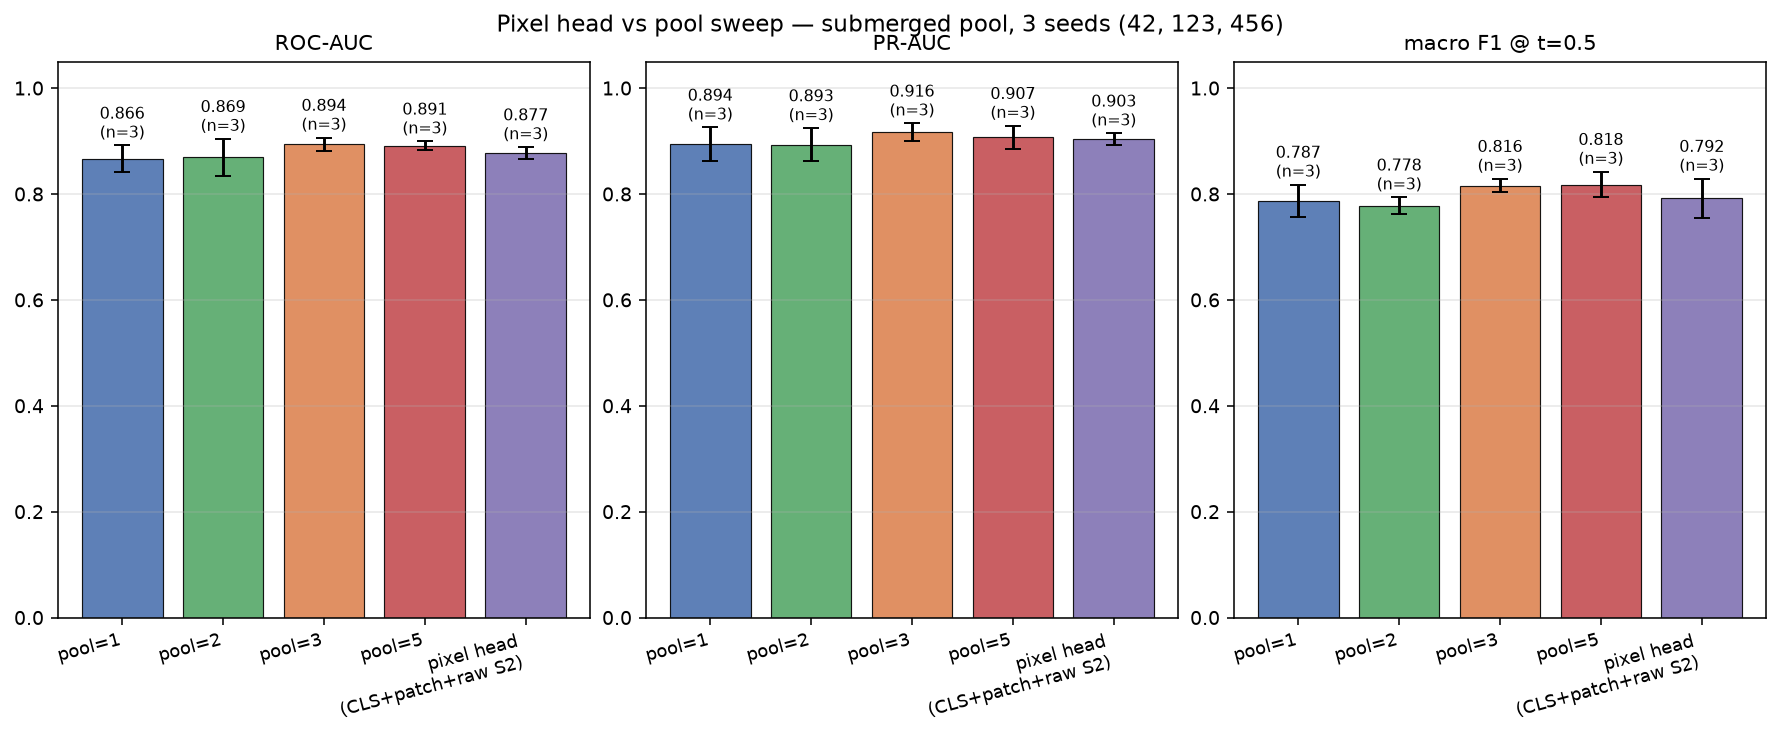

The table this chart was drawn from, first rows:
config, metric, n_seeds, mean, std, values
pool=1, roc_auc, 3, 0.8662, 0.0253, 0.8975;0.8656;0.8355
pool=1, pr_auc, 3, 0.8943, 0.0312, 0.9263;0.9047;0.8519
pool=1, macro_f1, 3, 0.7868, 0.0310, 0.8285;0.7775;0.7543
pool=2, roc_auc, 3, 0.8690, 0.0352, 0.9129;0.8269;0.8670
pool=2, pr_auc, 3, 0.8931, 0.0313, 0.9331;0.8566;0.8897
pool=2, macro_f1, 3, 0.7778, 0.0158, 0.7997;0.7632;0.7706
pool=3, roc_auc, 3, 0.8941, 0.0123, 0.8827;0.9112;0.8884
pool=3, pr_auc, 3, 0.9163, 0.0170, 0.9085;0.9399;0.9004
pool=3, macro_f1, 3, 0.8158, 0.0130, 0.8324;0.8144;0.8007
pool=5, roc_auc, 3, 0.8908, 0.0085, 0.8955;0.8980;0.8790
pool=5, pr_auc, 3, 0.9067, 0.0220, 0.9091;0.9325;0.8786
pool=5, macro_f1, 3, 0.8177, 0.0242, 0.8506;0.7930;0.8096
pixel head?(CLS+patch+raw S2), roc_auc, 3, 0.8770, 0.0114, 0.8897;0.8793;0.8620
pixel head?(CLS+patch+raw S2), pr_auc, 3, 0.9031, 0.0113, 0.9051;0.9158;0.8883
pixel head?(CLS+patch+raw S2), macro_f1, 3, 0.7918, 0.0371, 0.8380;0.7902;0.7473
